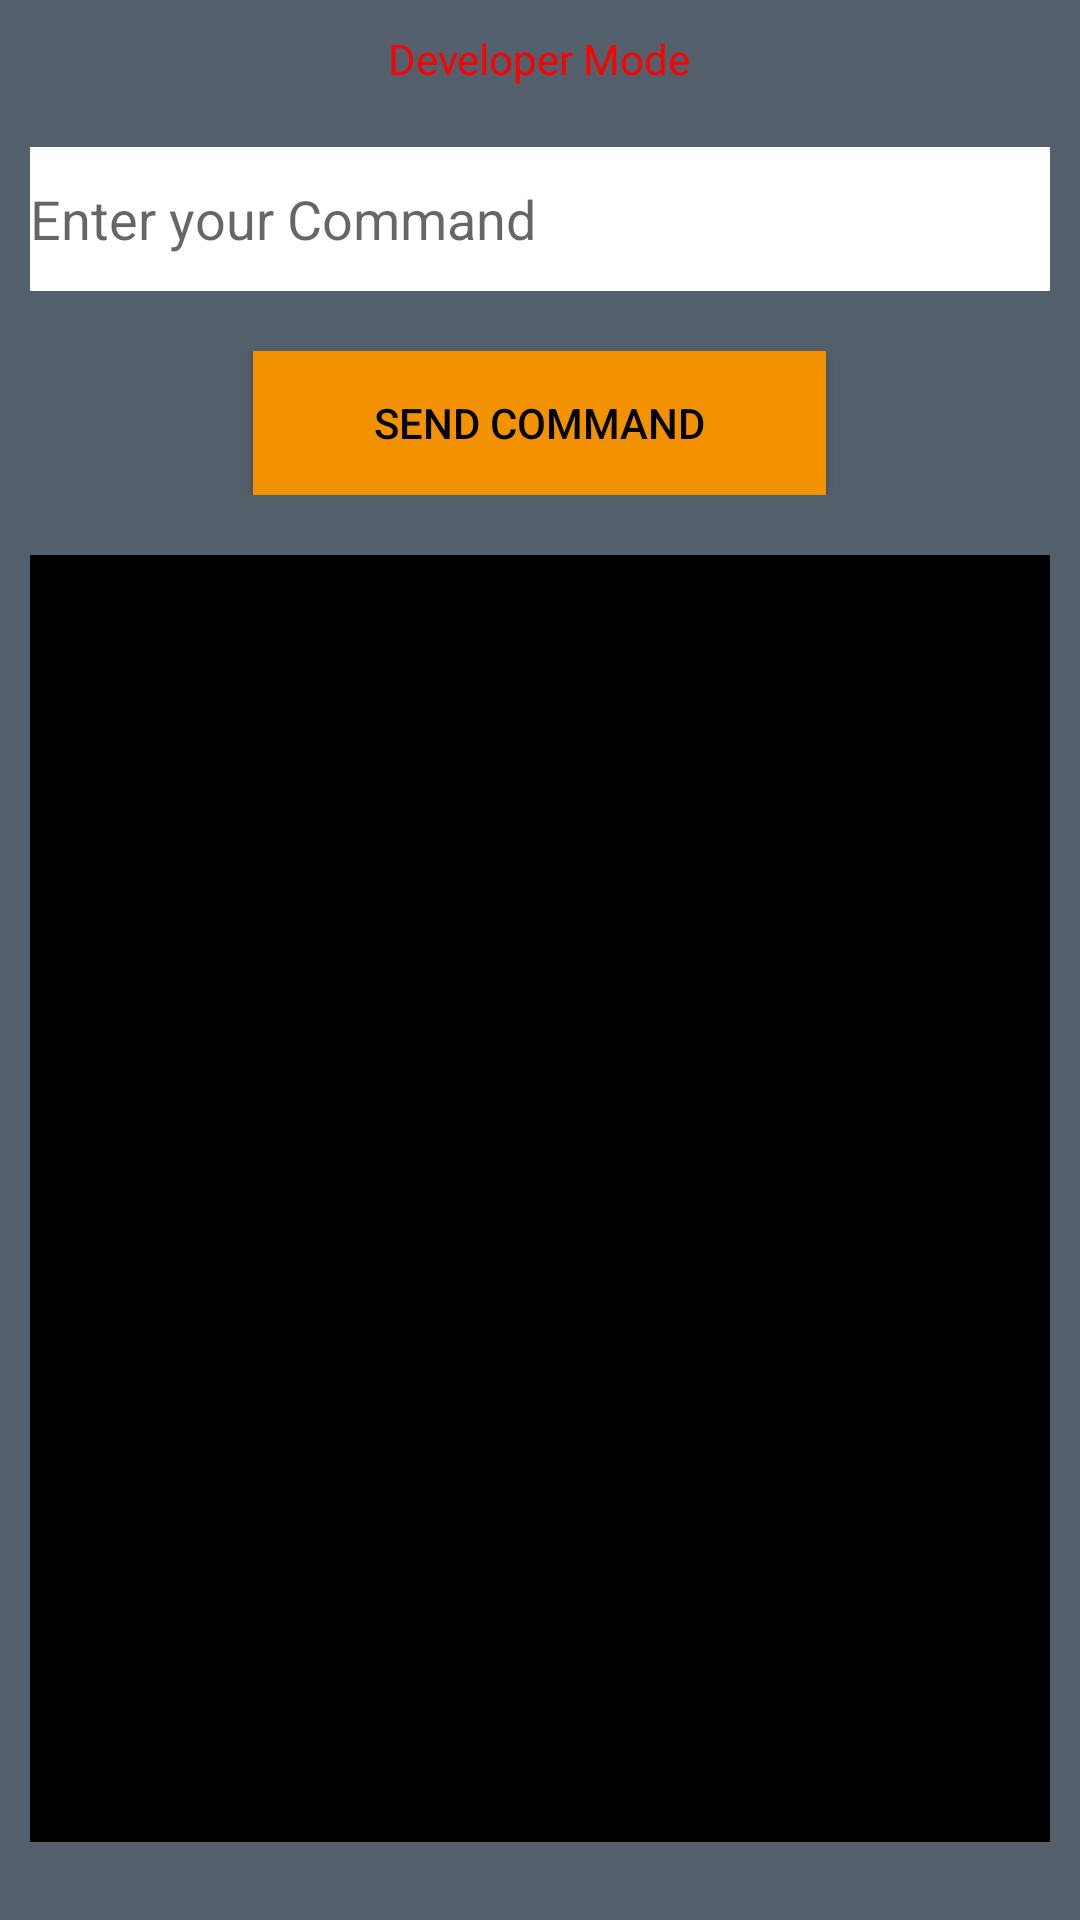

This screen was rendered from an Android layout file. Write that file and the resources it references.
<!-- AndroidManifest.xml: application theme Theme.XR_Phone -->
<!-- res/layout/activity_dev_mode.xml -->
<?xml version="1.0" encoding="utf-8"?>
<androidx.constraintlayout.widget.ConstraintLayout xmlns:android="http://schemas.android.com/apk/res/android"
    xmlns:app="http://schemas.android.com/apk/res-auto"
    xmlns:tools="http://schemas.android.com/tools"
    android:layout_width="match_parent"
    android:layout_height="match_parent"
    android:background="@color/grey_xroad"
    tools:context=".DevModeActivity">

    <ScrollView
        android:layout_width="match_parent"
        android:layout_height="match_parent">
        <LinearLayout
            android:id="@+id/primary_layout"
            android:layout_width="match_parent"
            android:layout_height="wrap_content"
            android:orientation="vertical">

            <TableRow
                android:layout_width="match_parent"
                android:layout_height="match_parent"
                android:gravity="center_horizontal"
                android:padding="10dp">

            <TextView
        android:id="@+id/textDevMode"
        android:layout_width="wrap_content"
        android:layout_height="wrap_content"
        android:text="@string/text_dev_mode"
        android:textColor="#FF0000"
        android:textColorHint="#FFFFFF"
        android:visibility="visible" />
            </TableRow>

            <TableRow
                android:layout_width="match_parent"
                android:layout_height="match_parent"
                android:gravity="center_horizontal"
                android:padding="10dp">

    <EditText
        android:id="@+id/commandToEnter"
        android:layout_width="match_parent"
        android:layout_height="48dp"
        android:background="@color/white"
        android:hint="@string/enter_command"
        android:inputType="textPersonName" />
            </TableRow>
            <TableRow
                android:layout_width="match_parent"
                android:layout_height="match_parent"
                android:gravity="center_horizontal"
                android:padding="10dp">
    <Button
        android:id="@+id/sendCommand"
        android:layout_width="191dp"
        android:layout_height="48dp"
        android:background="@color/orange_xroad"
        android:text="@string/send_command"
        android:textColor="@color/black"
        app:backgroundTint="@color/orange_xroad" />
            </TableRow>
            <TableRow
                android:layout_width="match_parent"
                android:layout_height="match_parent"
                android:gravity="center_horizontal"
                android:padding="10dp">
    <TextView
        android:id="@+id/serverResponse"
        android:layout_width="364dp"
        android:layout_height="429dp"
        android:background="@color/black"
        android:scrollbars="vertical"
        android:textColor="@color/white"
        android:textColorLink="@color/white" />
            </TableRow>
        </LinearLayout>
    </ScrollView>
</androidx.constraintlayout.widget.ConstraintLayout>
<!-- resources referenced by this layout -->
<resources>
  <color name="black">#FF000000</color>
  <color name="grey_xroad">#535F6A</color>
  <color name="orange_xroad">#F29200</color>
  <color name="white">#FFFFFFFF</color>
  <string name="enter_command"> Enter your Command</string>
  <string name="send_command"> Send Command</string>
  <string name="text_dev_mode"> Developer Mode</string>
  <style name="Theme.XR_Phone" parent="Theme.MaterialComponents.DayNight.DarkActionBar">
          
          <item name="colorPrimary">@color/grey_xroad</item>
          <item name="colorPrimaryVariant">@color/grey_xroad</item>
          <item name="colorOnPrimary">@color/white</item>
          
          <item name="colorSecondary">@color/grey_xroad</item>
          <item name="colorSecondaryVariant">@color/grey_xroad</item>
          <item name="colorOnSecondary">@color/black</item>
          
          <item name="android:statusBarColor" tools:targetApi="l">?attr/colorPrimaryVariant</item>
          
          <item name="alertDialogTheme">@style/AlertDialogTheme</item>
      </style>
  <style name="AlertDialogTheme" parent="ThemeOverlay.MaterialComponents.Dialog.Alert">
          <item name="buttonBarNegativeButtonStyle">@style/NegativeButtonStyle</item>
          <item name="buttonBarPositiveButtonStyle">@style/PositiveButtonStyle</item>
          <item name="buttonBarNeutralButtonStyle">@style/NeutraleButtonStyle</item>
      </style>
  <style name="NegativeButtonStyle" parent="Widget.MaterialComponents.Button.TextButton.Dialog">
          <item name="android:textColor">@color/orange_xroad</item>
      </style>
  <style name="PositiveButtonStyle" parent="Widget.MaterialComponents.Button.TextButton.Dialog">
          <item name="android:textColor">@color/grey_xroad</item>
      </style>
  <style name="NeutraleButtonStyle" parent="Widget.MaterialComponents.Button.TextButton.Dialog">
          <item name="android:textColor">@color/orange_xroad</item>
      </style>
</resources>
